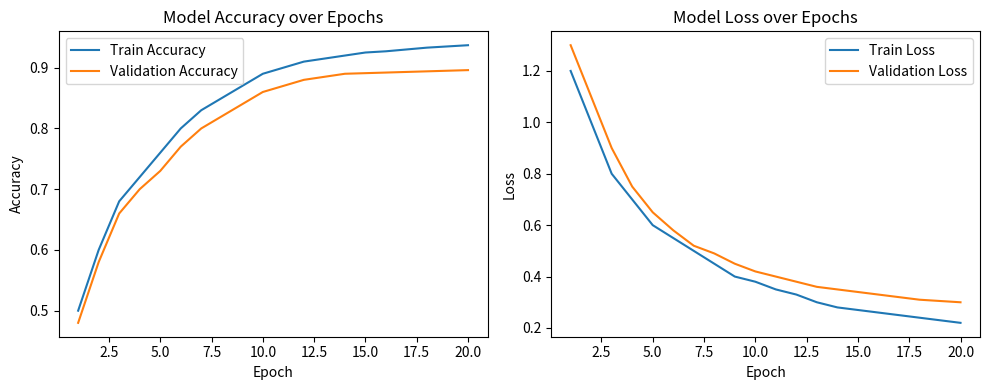

Recreate this plot in Python.
import matplotlib.pyplot as plt

# Dummy data resembling a normal training curve
epochs = list(range(1, 21))
train_accuracy = [0.50, 0.60, 0.68, 0.72, 0.76, 0.80, 0.83, 0.85, 0.87, 0.89, 0.90, 0.91, 0.915, 0.92, 0.925, 0.927, 0.930, 0.933, 0.935, 0.937]
val_accuracy = [0.48, 0.58, 0.66, 0.70, 0.73, 0.77, 0.80, 0.82, 0.84, 0.86, 0.87, 0.88, 0.885, 0.89, 0.891, 0.892, 0.893, 0.894, 0.895, 0.896]
train_loss = [1.2, 1.0, 0.8, 0.7, 0.6, 0.55, 0.5, 0.45, 0.4, 0.38, 0.35, 0.33, 0.30, 0.28, 0.27, 0.26, 0.25, 0.24, 0.23, 0.22]
val_loss = [1.3, 1.1, 0.9, 0.75, 0.65, 0.58, 0.52, 0.49, 0.45, 0.42, 0.4, 0.38, 0.36, 0.35, 0.34, 0.33, 0.32, 0.31, 0.305, 0.3]

# Plot
plt.figure(figsize=(10, 4))

# Accuracy plot
plt.subplot(1, 2, 1)
plt.plot(epochs, train_accuracy, label='Train Accuracy')
plt.plot(epochs, val_accuracy, label='Validation Accuracy')
plt.title('Model Accuracy over Epochs')
plt.xlabel('Epoch')
plt.ylabel('Accuracy')
plt.legend()

# Loss plot
plt.subplot(1, 2, 2)
plt.plot(epochs, train_loss, label='Train Loss')
plt.plot(epochs, val_loss, label='Validation Loss')
plt.title('Model Loss over Epochs')
plt.xlabel('Epoch')
plt.ylabel('Loss')
plt.legend()

plt.tight_layout()
plt.savefig("training_plot.png")
plt.show()
